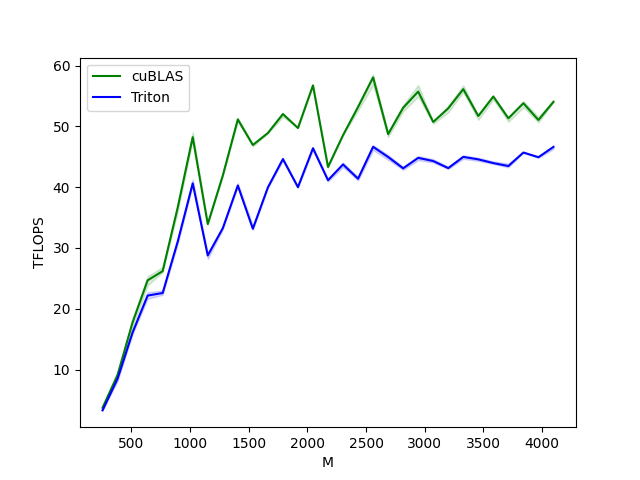

Values plotted in this chart, from the file beside it:
M, N, K, cuBLAS, Triton
256.0, 256.0, 256.0, 3.7, 3.3
384.0, 384.0, 384.0, 9.1, 8.5
512.0, 512.0, 512.0, 17.8, 16.1
640.0, 640.0, 640.0, 24.7, 22.2
768.0, 768.0, 768.0, 26.2, 22.6
896.0, 896.0, 896.0, 36.7, 31.0
1024, 1024, 1024, 48.2, 40.6
1152, 1152, 1152, 33.9, 28.8
1280, 1280, 1280, 41.9, 33.2
1408, 1408, 1408, 51.1, 40.3
1536, 1536, 1536, 46.9, 33.2
1664, 1664, 1664, 48.9, 40.0
1792, 1792, 1792, 52.0, 44.6
1920, 1920, 1920, 49.7, 40.0
2048, 2048, 2048, 56.7, 46.4
2176, 2176, 2176, 43.3, 41.1
2304, 2304, 2304, 48.6, 43.7
2432, 2432, 2432, 53.2, 41.4
2560, 2560, 2560, 58.1, 46.6
2688, 2688, 2688, 48.7, 45.0
2816, 2816, 2816, 53.1, 43.1
2944, 2944, 2944, 55.7, 44.8
3072, 3072, 3072, 50.7, 44.3
3200, 3200, 3200, 53.0, 43.1
3328, 3328, 3328, 56.1, 45.0
3456, 3456, 3456, 51.7, 44.6
3584, 3584, 3584, 54.9, 44.0
3712, 3712, 3712, 51.3, 43.5
3840, 3840, 3840, 53.8, 45.7
3968, 3968, 3968, 51.1, 44.9
4096, 4096, 4096, 54.0, 46.6
